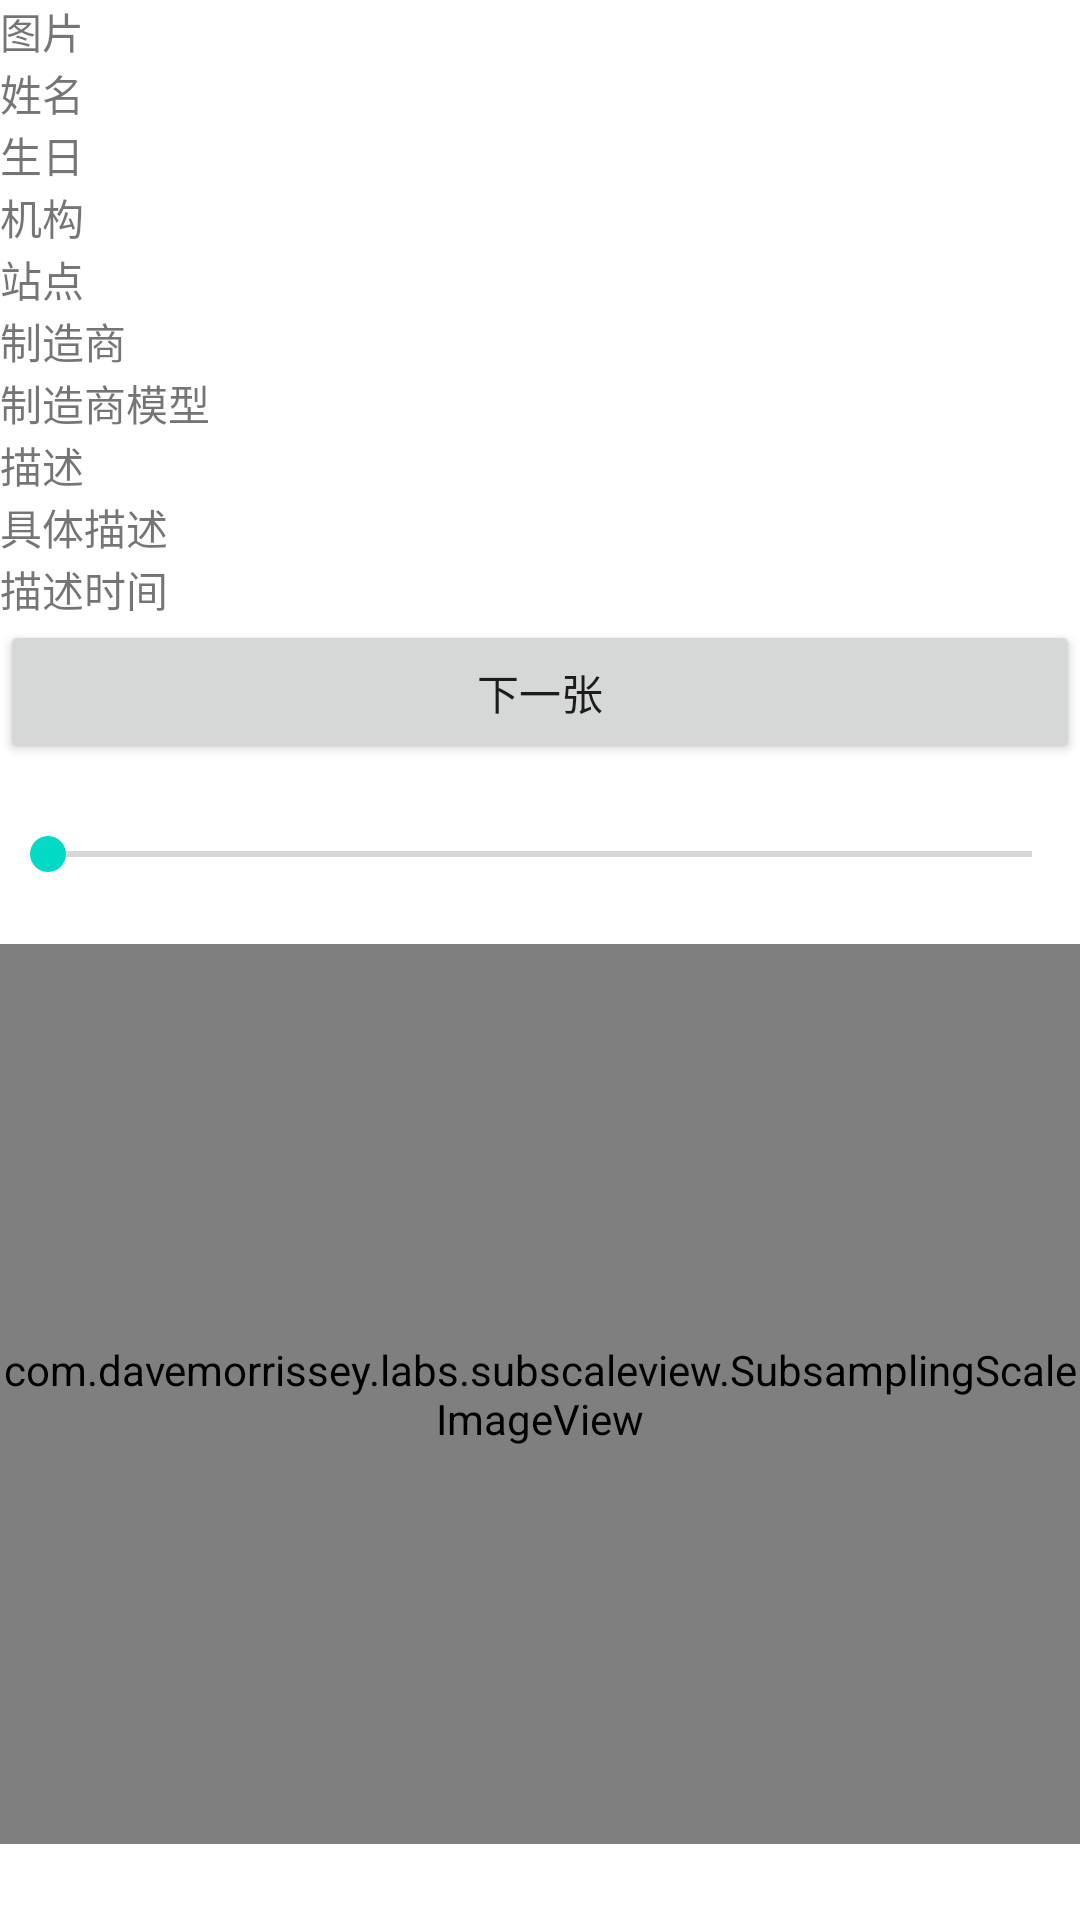

Write the Android layout XML for this screen, with the resource values it uses.
<!-- AndroidManifest.xml: application theme Theme.Dicom -->
<!-- res/layout/activity_main.xml -->
<?xml version="1.0" encoding="utf-8"?>
<LinearLayout xmlns:android="http://schemas.android.com/apk/res/android"
    android:orientation="vertical"
    android:layout_width="fill_parent"
    android:layout_height="fill_parent"
    >
    <TextView
        android:layout_width="match_parent"
        android:layout_height="wrap_content"
        android:text="图片"
        android:id="@+id/tv_picture"
        />
    <TextView
        android:layout_width="match_parent"
        android:layout_height="wrap_content"
        android:text="姓名"
        android:id="@+id/tv_name"
        />
    <TextView
        android:layout_width="match_parent"
        android:layout_height="wrap_content"
        android:text="生日"
        android:id="@+id/tv_birthday"
        />
    <TextView
        android:layout_width="match_parent"
        android:layout_height="wrap_content"
        android:text="机构"
        android:id="@+id/tv_institution"
        />

    <TextView
        android:layout_width="fill_parent"
        android:layout_height="wrap_content"
        android:text="站点"
        android:id="@+id/tv_station"
        />
    <TextView
        android:layout_width="fill_parent"
        android:layout_height="wrap_content"
        android:text="制造商"
        android:id="@+id/tv_manufacturer"
        />
    <TextView
        android:layout_width="fill_parent"
        android:layout_height="wrap_content"
        android:text="制造商模型"
        android:id="@+id/tv_manufacturerModelName"
        />
    <TextView
        android:layout_width="fill_parent"
        android:layout_height="wrap_content"
        android:text="描述"
        android:id="@+id/tv_StudyDescription"
        />
    <TextView
        android:layout_width="fill_parent"
        android:layout_height="wrap_content"
        android:text="具体描述"
        android:id="@+id/tv_SeriesDescription"
        />
    <TextView
        android:layout_width="fill_parent"
        android:layout_height="wrap_content"
        android:text="描述时间"
        android:id="@+id/tv_StudyDate"
        />
    <Button
        android:layout_width="match_parent"
        android:layout_height="wrap_content"
        android:onClick="next"
        android:text="下一张"
        />
    <SeekBar
        android:id="@+id/sample_progress"
        android:layout_marginTop="20dp"
        android:layout_marginBottom="20dp"
        android:layout_width="match_parent"
        android:layout_height="20dp" />
    <com.davemorrissey.labs.subscaleview.SubsamplingScaleImageView
        android:layout_width="match_parent"
        android:layout_height="300dp"
        android:id="@+id/iv"
        />

</LinearLayout>
<!-- resources referenced by this layout -->
<resources>
  <style name="Theme.Dicom" parent="Theme.MaterialComponents.DayNight.DarkActionBar">
          
          <item name="colorPrimary">@color/purple_500</item>
          <item name="colorPrimaryVariant">@color/purple_700</item>
          <item name="colorOnPrimary">@color/white</item>
          
          <item name="colorSecondary">@color/teal_200</item>
          <item name="colorSecondaryVariant">@color/teal_700</item>
          <item name="colorOnSecondary">@color/black</item>
          
          <item name="android:statusBarColor" tools:targetApi="l">?attr/colorPrimaryVariant</item>
          
      </style>
  <!-- not gathered from this repository: default colours our renderer supplied (Android Studio template values) -->
  <color name="purple_500">#FF6200EE</color>
  <color name="purple_700">#FF3700B3</color>
  <color name="teal_200">#FF03DAC5</color>
  <color name="teal_700">#FF018786</color>
  <color name="black">#FF000000</color>
  <color name="white">#FFFFFFFF</color>
</resources>
